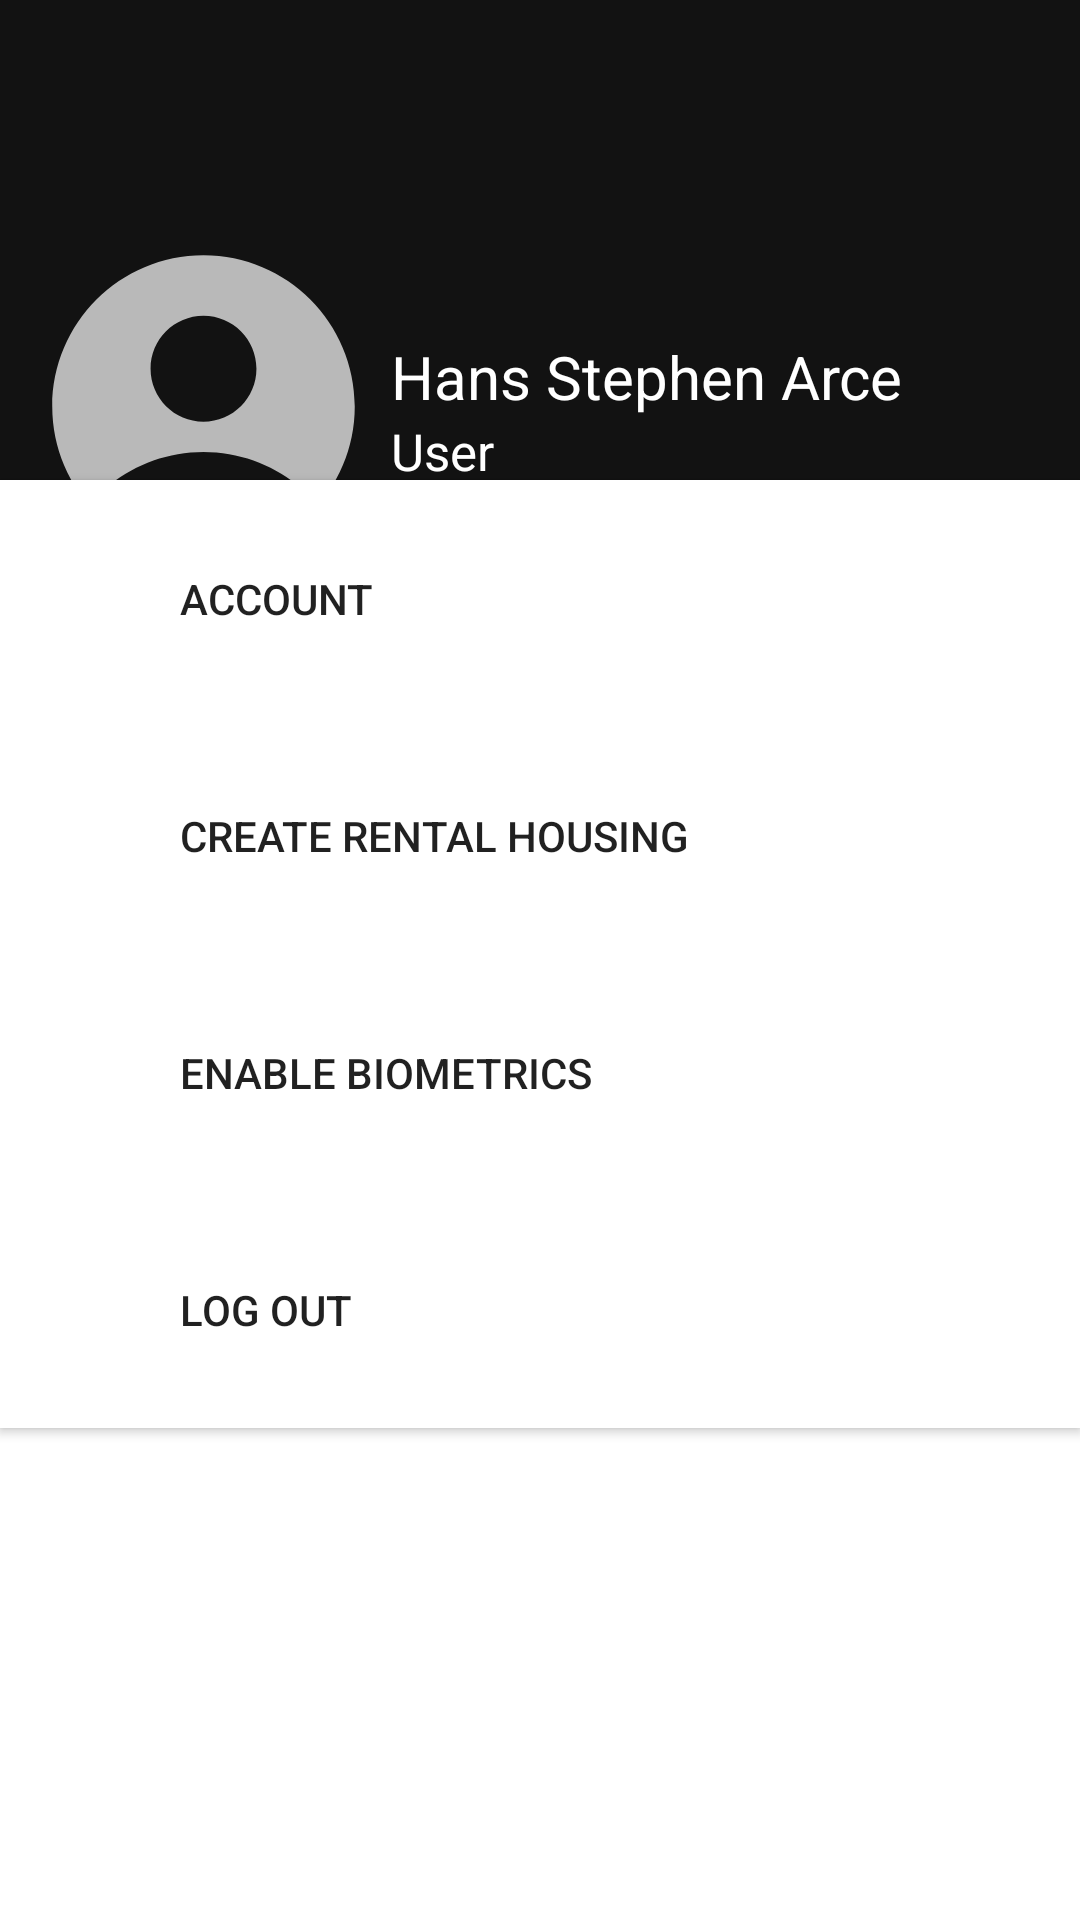

This screen was rendered from an Android layout file. Write that file and the resources it references.
<!-- AndroidManifest.xml: application theme Theme.RentalHousing -->
<!-- res/layout/fragment_profiletalaga.xml -->
<?xml version="1.0" encoding="utf-8"?>
<FrameLayout xmlns:android="http://schemas.android.com/apk/res/android"
    xmlns:tools="http://schemas.android.com/tools"
    android:layout_width="match_parent"
    android:layout_height="match_parent"
    xmlns:app="http://schemas.android.com/apk/res-auto"
    tools:context=".ProfileFragment"
    android:background="@color/white">

    <androidx.constraintlayout.widget.ConstraintLayout
        android:layout_width="match_parent"
        android:layout_height="match_parent">

        <androidx.constraintlayout.widget.Guideline
            android:id="@+id/guideline2"
            android:layout_width="wrap_content"
            android:layout_height="wrap_content"
            android:orientation="horizontal"
            app:layout_constraintGuide_percent="0.92" />

        <androidx.constraintlayout.widget.Guideline
            android:id="@+id/guideline6"
            android:layout_width="wrap_content"
            android:layout_height="wrap_content"
            android:orientation="horizontal"
            app:layout_constraintGuide_percent="0.25" />

        <androidx.constraintlayout.widget.ConstraintLayout
            android:id="@+id/constraintLayout"
            android:layout_width="match_parent"
            android:layout_height="212dp"
            android:background="#121212"
            app:layout_constraintBottom_toTopOf="@+id/guideline6"
            app:layout_constraintEnd_toEndOf="parent"
            app:layout_constraintHorizontal_bias="1.0"
            app:layout_constraintStart_toStartOf="parent"
            app:layout_constraintTop_toTopOf="parent"
            app:layout_constraintVertical_bias="0.0">

            <ImageView
                android:id="@+id/profilepic"
                android:layout_width="125dp"
                android:layout_height="121dp"
                android:layout_gravity="center"
                android:background="@drawable/circular_bg"
                android:src="@drawable/baseline_account_circle_24"
                app:layout_constraintBottom_toBottomOf="parent"
                app:layout_constraintEnd_toEndOf="parent"
                app:layout_constraintHorizontal_bias="0.022"
                app:layout_constraintStart_toStartOf="parent"
                app:layout_constraintTop_toTopOf="parent"
                app:layout_constraintVertical_bias="0.824" />

            <TextView
                android:id="@+id/name"
                android:layout_width="wrap_content"
                android:layout_height="wrap_content"
                android:layout_marginTop="112dp"
                android:text="Hans Stephen Arce"
                android:textColor="@color/white"
                android:textSize="20dp"
                app:layout_constraintEnd_toEndOf="parent"
                app:layout_constraintHorizontal_bias="0.0"
                app:layout_constraintStart_toEndOf="@+id/profilepic"
                app:layout_constraintTop_toTopOf="parent" />

            <TextView
                android:id="@+id/userstatus"
                android:layout_width="wrap_content"
                android:layout_height="wrap_content"
                android:text="User"
                android:textColor="@color/white"
                android:textSize="17dp"
                app:layout_constraintBottom_toBottomOf="parent"
                app:layout_constraintEnd_toEndOf="parent"
                app:layout_constraintHorizontal_bias="0.0"
                app:layout_constraintStart_toEndOf="@+id/profilepic"
                app:layout_constraintTop_toBottomOf="@+id/name"
                app:layout_constraintVertical_bias="0.0" />

        </androidx.constraintlayout.widget.ConstraintLayout>

        <Button
            android:id="@+id/button3"
            android:layout_width="match_parent"
            android:layout_height="79dp"
            android:gravity="center_vertical"
            android:paddingLeft="60dp"
            android:background="@color/white"
            android:text="Account"
            app:layout_constraintEnd_toEndOf="parent"
            app:layout_constraintHorizontal_bias="0.0"
            app:layout_constraintStart_toStartOf="parent"
            app:layout_constraintTop_toTopOf="@+id/guideline6" />

        <Button
            android:id="@+id/button5"
            android:layout_width="match_parent"
            android:layout_height="79dp"
            android:background="@color/white"
            android:gravity="center_vertical"
            android:paddingLeft="60dp"
            android:text="Create Rental Housing"
            app:layout_constraintEnd_toEndOf="parent"
            app:layout_constraintHorizontal_bias="0.0"
            app:layout_constraintStart_toStartOf="parent"
            app:layout_constraintTop_toBottomOf="@+id/button3" />

        <Button
            android:id="@+id/button6"
            android:layout_width="match_parent"
            android:layout_height="79dp"
            android:background="@color/white"
            android:gravity="center_vertical"
            android:paddingLeft="60dp"
            android:text="Enable Biometrics"
            app:layout_constraintEnd_toEndOf="parent"
            app:layout_constraintHorizontal_bias="0.0"
            app:layout_constraintStart_toStartOf="parent"
            app:layout_constraintTop_toBottomOf="@+id/button5" />

        <Button
            android:id="@+id/button7"
            android:layout_width="match_parent"
            android:layout_height="79dp"
            android:background="@color/white"
            android:gravity="center_vertical"
            android:paddingLeft="60dp"
            android:text="Log out"
            app:layout_constraintEnd_toEndOf="parent"
            app:layout_constraintHorizontal_bias="0.0"
            app:layout_constraintStart_toStartOf="parent"
            app:layout_constraintTop_toBottomOf="@+id/button6" />
    </androidx.constraintlayout.widget.ConstraintLayout>
</FrameLayout>
<!-- resources referenced by this layout -->
<resources>
  <color name="white">#FFFFFFFF</color>
  <!-- drawable baseline_account_circle_24 (drawable) -->
  <vector xmlns:android="http://schemas.android.com/apk/res/android" android:height="24dp" android:tint="#B9B9B9" android:viewportHeight="24" android:viewportWidth="24" android:width="24dp">
        
      <path android:fillColor="@android:color/white" android:pathData="M12,2C6.48,2 2,6.48 2,12s4.48,10 10,10s10,-4.48 10,-10S17.52,2 12,2zM12,6c1.93,0 3.5,1.57 3.5,3.5S13.93,13 12,13s-3.5,-1.57 -3.5,-3.5S10.07,6 12,6zM12,20c-2.03,0 -4.43,-0.82 -6.14,-2.88C7.55,15.8 9.68,15 12,15s4.45,0.8 6.14,2.12C16.43,19.18 14.03,20 12,20z"/>
      
  </vector>
  <!-- drawable circular_bg (drawable) -->
  <?xml version="1.0" encoding="utf-8"?>
  <shape xmlns:android="http://schemas.android.com/apk/res/android"
   >
  
  
      <corners
          android:radius="600dp"
          />
  
  </shape>
  <style name="Theme.RentalHousing" parent="Base.Theme.RentalHousing" />
  <style name="Base.Theme.RentalHousing" parent="Theme.AppCompat.Light.NoActionBar">
  
      </style>
</resources>
